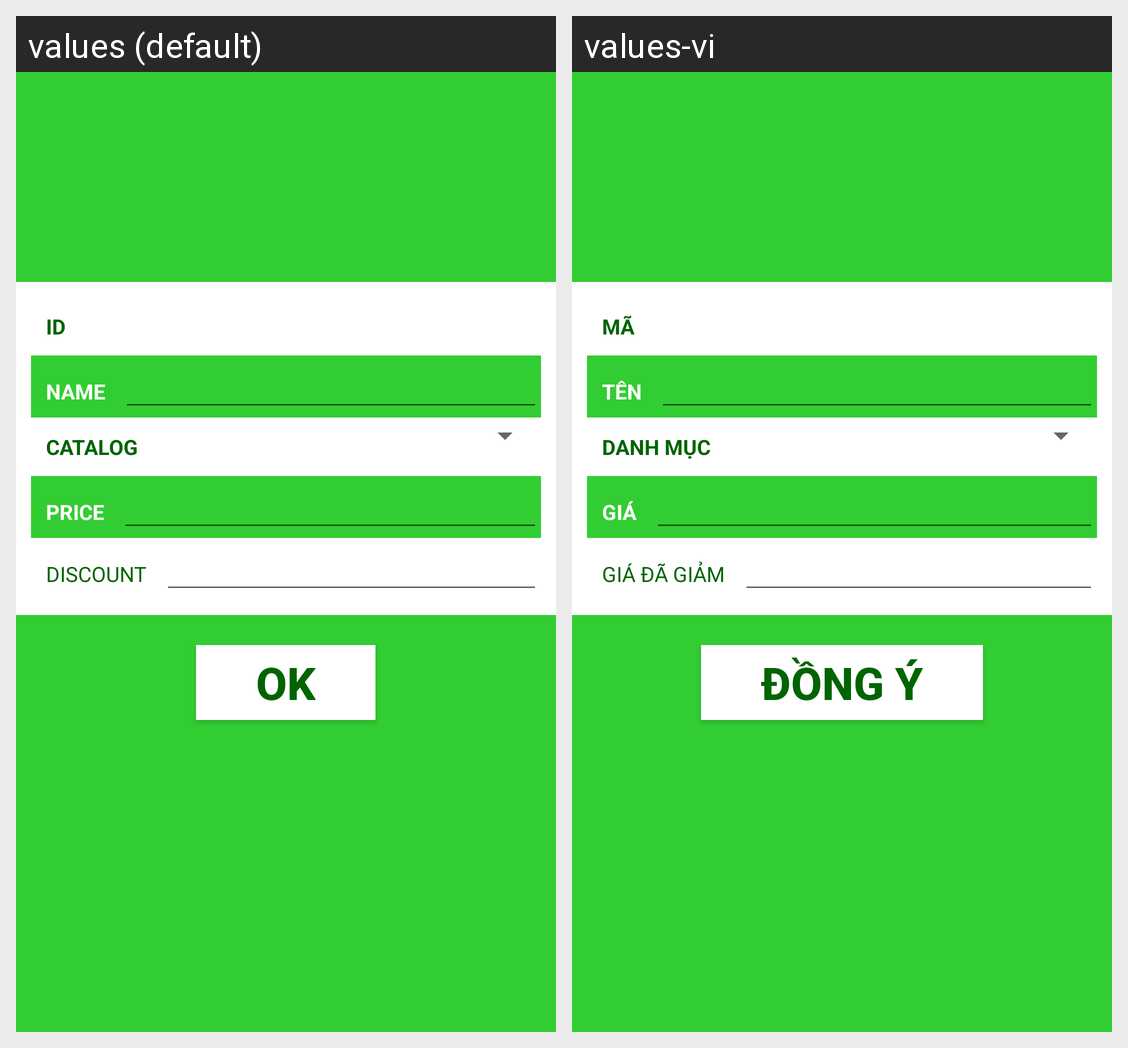

Strings drawn on this Android screen and how each of the app's shown locales translates them:
Android screen res/layout/activity_product_detail.xml rendered under 2 locales, left to right: values (default), values-vi. Device: Nexus 5 (rendered at 1080×1920; each locale shown at half size, 540×960, under a caption strip naming it); theme AppTheme.
Strings drawn on this screen, with the default value and each locale's value (text and hints the layout hard-codes, and strings that could not be matched under every locale, appear in the picture but are not listed):

id
  values: ID
  values-vi: MÃ

name
  values: NAME
  values-vi: TÊN

catalog
  values: CATALOG
  values-vi: DANH MỤC

price
  values: PRICE
  values-vi: GIÁ

discount
  values: DISCOUNT
  values-vi: GIÁ ĐÃ GIẢM

ok
  values: OK
  values-vi: ĐỒNG Ý
